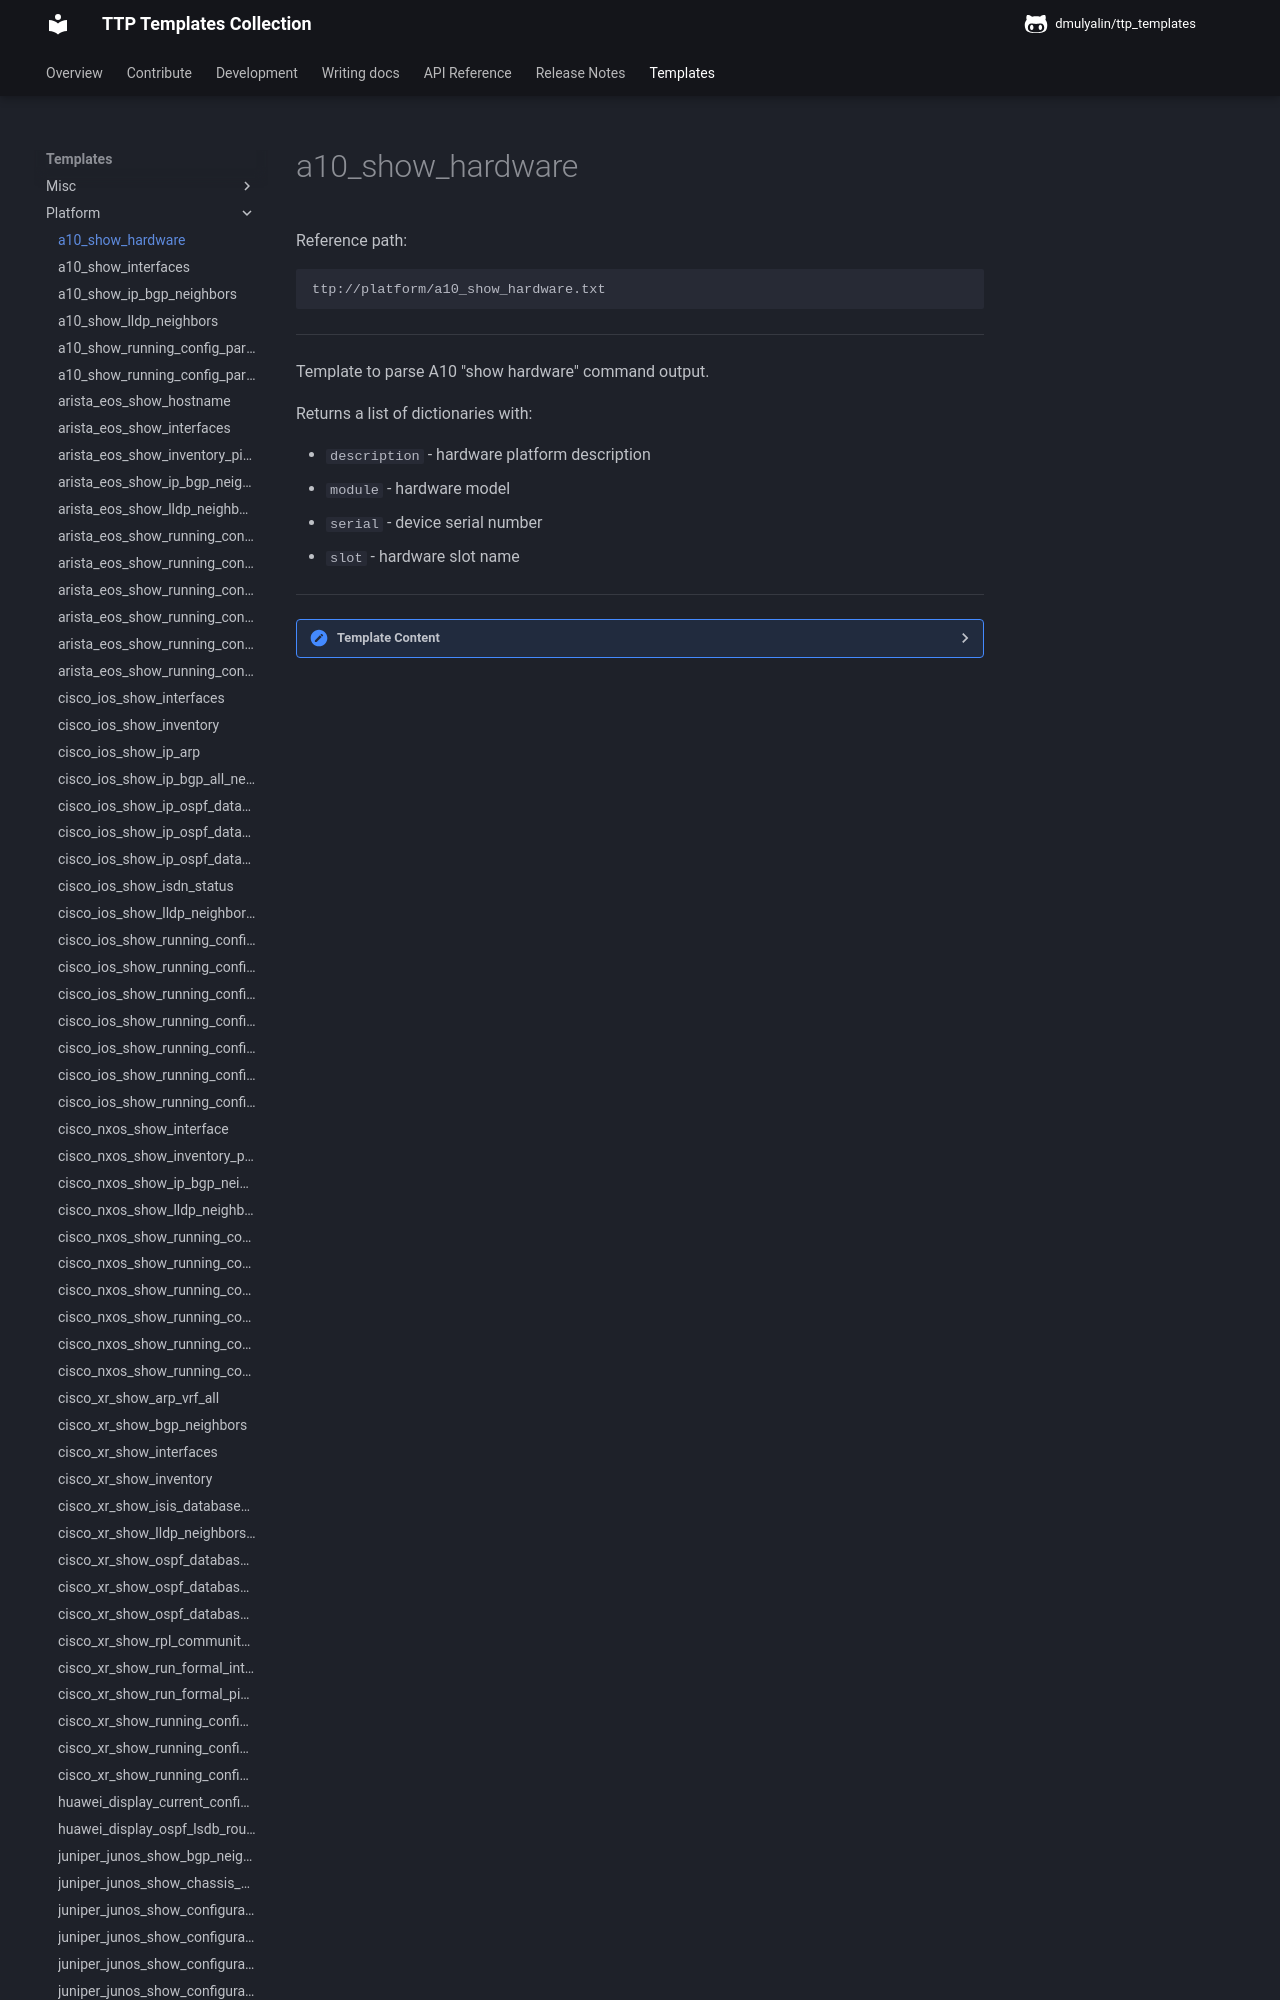

repository: dmulyalin/ttp_templates · page: ttp_templates/platform.a10_show_hardware/index.html · generator: mkdocs

Reference path:
```
ttp://platform/a10_show_hardware.txt
```

---



Template to parse A10 "show hardware" command output.

Returns a list of dictionaries with:

- `description` - hardware platform description
- `module` - hardware model
- `serial` - device serial number
- `slot` - hardware slot name



---

<details><summary>Template Content</summary>
```
<template name="a10_show_hardware" results="per_template">
<doc>
Template to parse A10 "show hardware" command output.

Returns a list of dictionaries with:

- 'description' - hardware platform description
- 'module' - hardware model
- 'serial' - device serial number
- 'slot' - hardware slot name
</doc>

<input>
commands = [
    "show hardware"
]
platform = ["a10", "a10_ssh"]
</input>

<macro>
def validate_inventory_records(data):
    from ttp_templates.utils.a10_process_show_hardware import transform_inventory

    return transform_inventory(data)
</macro>
